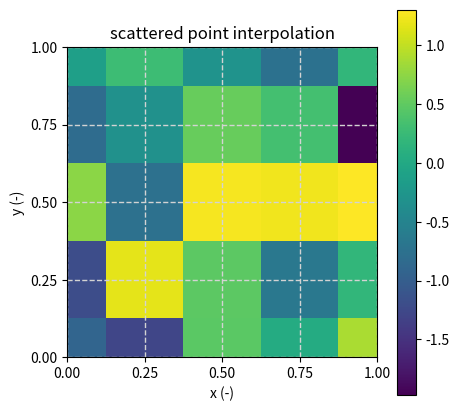

Reproduce this figure in Python.
#!/usr/bin/env python3
# -*- coding: utf-8 -*-

__author__    = "Tomas Fabian"
__copyright__ = "(c)2021 VSB-TUO, FEECS, Dept. of Computer Science"
__email__     = "tomas.fabian@vsb.cz"
__version__   = "0.1.0"                                                               

import numpy as np
import matplotlib.pyplot as plt

"""
pip install numpy
pip install matplotlib
"""


def main():
  # data sampled in (non-regular) rectangular grid
  '''
  (X[i+1, j], Y[i+1, j])     (X[i+1, j+1], Y[i+1, j+1])
                       +-----+
                       |     |
                       +-----+
      (X[i, j], Y[i, j])     (X[i, j+1], Y[i, j+1])
  '''
  N = 5  
  x = np.linspace(0.0, 1.0, num=N)
  y = np.expand_dims(np.linspace(1.0, 1.0, num=N), 1)   
  X = x * y  
  Y = np.transpose(X)
  # TODO replace C with the results of Shepard's interpolation of your own dataset
  C = np.random.normal(0.0, 1.0, size=(N, N))
  print(C)  

  # create a figure containing a single or more axes.
  fig, ax = plt.subplots(1, 1, figsize=(5, 5))
  
  ax.set_title("scattered point interpolation")
  ax.set_xlabel("x (-)")
  ax.set_ylabel("y (-)")
  ax.set(xlim=(0.0, 1.0), ylim=(0.0, 1.0))
  ax.set_xticks(x)  
  ax.set_yticks(x)
  ax.set_aspect('equal')  
  plt.pcolormesh(X, Y, C, cmap='viridis', shading="nearest")
  
  plt.colorbar()
  plt.grid(True, which="major", axis="both", color="lightgray", linestyle="dashed", linewidth=1)
  
  plt.show()
  

if __name__ == "__main__":    
  main()
